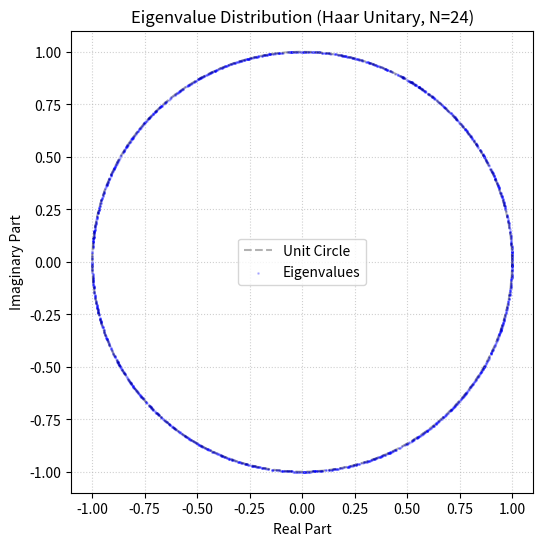

Python code for this plot:
#!/usr/bin/env python3
# -*- coding: utf-8 -*-
"""
Created on Sat Nov  8 12:07:46 2025

@author: Francesco Ceccarelli, Andrea Crespi

Utilities and helpers for UPP calibration/operation.

This module provides utility functions for measuring and processing unitaries
on a Universal Photonic Processor (UPP), including Sinkhorn normalization,
fidelity metrics, random unitary generation and other.

Functions
---------
sinkhorn(U, tol=1e-3, max_iter=1000)
    Normalize matrices to be doubly stochastic using Sinkhorn-Knopp.
amplitude_fidelity(U_target, U_exp)
    Calculate fidelity based on the magnitude of matrix elements.
fidelity(U_target, U_exp)
    Calculate the standard fidelity for complex unitaries.
make_real_border(U)
    Make a unitary matrix "real-bordered" by zeroing angles on 1st row/col.
get_haar_unitary(size, batch_size=1)
    Generate a complex random Haar-distributed unitary matrix or batch.
"""

import numpy as np
from typing import Tuple


def sinkhorn(U: np.ndarray, tol: float = 1e-6, max_iter: int = 1000) -> Tuple[np.ndarray, np.ndarray, np.ndarray]:
    """
    Normalize a (batch of) positive matrices using the Sinkhorn–Knopp algorithm.

    The algorithm iteratively rescales the rows and columns of each matrix
    to make it approximately doubly stochastic (rows and columns sum to 1).
    It returns both the normalized matrix and the diagonal correction
    factors such that:

        U = D_out @ U_norm @ D_in

    Parameters
    ----------
    U : np.ndarray, shape (N, N) or (B, N, N)
        Input matrix or batch of matrices with strictly positive entries.
    tol : float, optional
        Convergence tolerance. Default is 1e-6.
    max_iter : int, optional
        Maximum number of iterations allowed. Default is 1000.

    Returns
    -------
    U_norm : np.ndarray
        Normalized matrix (or batch), approximately doubly stochastic.
    D_in : np.ndarray
        Right diagonal scaling factors.
    D_out : np.ndarray
        Left diagonal scaling factors.
    """
    # Promote single matrix to batch dimension if 2D
    is_2d = U.ndim == 2
    if is_2d:
        U_work = U[np.newaxis, ...].astype(float, copy=True)
    else:
        U_work = U.astype(float, copy=True)
    
    B, N, _ = U_work.shape
    D_in = np.ones((B, N))
    D_out = np.ones((B, N))
    
    for i in range(max_iter):
        # Column normalization
        col_sums = np.sum(U_work, axis=1)
        T_in = 1.0 / col_sums
        U_work = U_work * T_in[:, np.newaxis, :]
        D_in *= T_in
        
        # Row normalization
        row_sums = np.sum(U_work, axis=2)
        T_out = 1.0 / row_sums
        U_work = T_out[:, :, np.newaxis] * U_work
        D_out *= T_out
        
        # Check convergence
        err_col = np.max(np.abs(1 - col_sums))
        err_row = np.max(np.abs(1 - row_sums))
        if max(err_col, err_row) < tol:
            break
        
    else:
        print(f"[WARNING] Sinkhorn did not converge within {max_iter} iterations.")

    if is_2d:
        return U_work[0], D_in[0], D_out[0]
    
    return U_work, D_in, D_out


def amplitude_fidelity(U_target: np.ndarray, U_exp: np.ndarray) -> np.ndarray:
    """
    Calculate the amplitude fidelity between two complex matrices.

    This metric evaluates the similarity between the magnitudes of the 
    matrix elements, ignoring phase differences. It is useful when only 
    power measurements are available. Supports single (N, N) or batch 
    (B, N, N) matrices.
    
    Parameters
    ----------
    U_target : np.ndarray, shape (N, N) or (B, N, N)
        The ideal or target unitary matrix (or batch of matrices).
    U_exp : np.ndarray, shape (N, N) or (B, N, N)
        The experimental or measured matrix (or batch of matrices).

    Returns
    -------
    np.ndarray
        Amplitude fidelity values between 0 and 1 (scalar or array of shape (B,)).
    """
    return fidelity(np.abs(U_target), np.abs(U_exp))


def fidelity(U_target: np.ndarray, U_exp: np.ndarray) -> np.ndarray:
    """
    Calculate the fidelity between two complex unitary matrices.

    The fidelity is defined as the normalized absolute trace of the 
    overlap between the target and experimental matrices:
        
        F = |Tr(U_target^H @ U_exp)| / N.
    
    This metric is sensitive to relative phases but invariant to a 
    global phase shift. Supports both single (N, N) and batch (B, N, N) 
    matrices.
    
    Parameters
    ----------
    U_target : np.ndarray, shape (N, N) or (B, N, N)
        The ideal or target unitary matrix (or batch of matrices).
    U_exp : np.ndarray, shape (N, N) or (B, N, N)
        The experimental or measured matrix (or batch of matrices).

    Returns
    -------
    np.ndarray
        Fidelity values between 0 and 1 (scalar or array of shape (B,)).
    """
    # Check dimension to guarantee vectorial shape
    is_2d = U_target.ndim == 2
    if is_2d:
        U_target = U_target[np.newaxis, ...]    
    if U_exp.ndim == 2:
        U_exp = U_exp[np.newaxis, ...]
    
    N = U_target.shape[-1]
    
    # Calculate overlap using trace of (U_target^H @ U_exp)
    overlap = np.sum(U_target.conj() * U_exp, axis=(-2, -1))
    
    # Calculate fidelity
    fid = np.abs(overlap) / N
    
    return fid[0] if is_2d else fid


def make_real_border(U: np.ndarray) -> Tuple[np.ndarray, np.ndarray, np.ndarray]:
    """
    Make a unitary matrix or batch of matrices "real-bordered".

    Calculates the diagonal unitaries D_left and D_right such that
    R = D_left @ U @ D_right has entirely real elements on its first row 
    and first column. The elements of the first row and first column 
    of the input matrix U must be non-vanishing.

    Parameters
    ----------
    U : np.ndarray, shape (N, N) or (B, N, N)
        The input unitary matrix (or batch) to be modified.

    Returns
    -------
    R : np.ndarray
        The real-bordered unitary matrix (or batch).
    D_left : np.ndarray
        The left diagonal unitary correction matrix (or batch).
    D_right : np.ndarray
        The right diagonal unitary correction matrix (or batch).
    """
    # Check dimension to guarantee vectorial shape
    is_2d = U.ndim == 2
    if is_2d:
        U = U[np.newaxis, ...]
        
    B, N, _ = U.shape
    
    # D_right calculation: first row phase cancellation
    # Extract phases of the first row: (B, N)
    row_phases = np.angle(U[:, 0, :])
    D_right = np.exp(-1j * row_phases) # (B, N)
    
    # Apply D_right: (B, N, N) @ (B, N, N_diag)
    U1 = U * D_right[:, np.newaxis, :]
    
    # D_left calculation: first column phase cancellation
    # Extract phases of the first column: (B, N)
    col_phases = np.angle(U1[:, :, 0])
    D_left = np.exp(-1j * col_phases) # (B, N)
    
    # Apply D_left: (B, N_diag, N) @ (B, N, N)
    R = U1 * D_left[:, :, np.newaxis]
    
    if is_2d:
        return R[0], np.diag(D_left[0]), np.diag(D_right[0])
    
    # Return as diagonal matrices for consistency with previous 2D implementation
    # Note: Using batch-wise diagonal creation
    D_left_mat = np.eye(N) * D_left[:, np.newaxis, :]
    D_right_mat = np.eye(N) * D_right[:, np.newaxis, :]
    
    return R, D_left_mat, D_right_mat


def get_haar_unitary(size: int, batch_size: int = 1) -> np.ndarray:
    """
    Generate a batch of Haar-distributed unitary matrices using QR decomposition.
    This avoids Python loops by leveraging NumPy/SciPy's vectorized QR.

    Parameters
    ----------
    size : int
        The dimension N of the NxN unitary matrix.
    batch_size : int, optional
        The number of matrices to generate. Defaults to 1.

    Returns
    -------
    np.ndarray
        A complex NxN Haar-random unitary matrix (shape (N, N) if batch_size=1, 
        or shape (B, N, N) if batch_size > 1).
    """
    # Generate random complex matrices: (B, N, N).
    # Using standard normal distribution for real and imaginary parts
    X = (np.random.randn(batch_size, size, size) + 1j * np.random.randn(batch_size, size, size)) / np.sqrt(2)
    
    # QR decomposition (vectorized over the first dimension)
    # np.linalg.qr returns Q and R. Q is unitary.
    Q, R = np.linalg.qr(X)
    
    # Adjust for Haar measure.
    # The QR decomposition gives a unitary Q, but the sign/phase of the 
    # columns might be arbitrary. We multiply by the phase of the diagonal of R 
    # to ensure the distribution is uniquely Haar.
    phases = np.diagonal(R, axis1=1, axis2=2)
    phases = phases / np.abs(phases)    
    
    # Apply phases: Q @ diag(phases)
    Q *= phases[:, np.newaxis, :]
    
    return Q[0] if batch_size == 1 else Q
    
    
# ==================================================================
# Entry Point
# ==================================================================
if __name__ == "__main__":
    
    import matplotlib.pyplot as plt   
    
    # Configuration
    size = 24
    batch_size = 100
    noise_intensity = 0.1

    # HAAR VALIDATION
    print(f"--- Statistical Verification of Haar Distribution (N={size}, Batch Size: {batch_size}) ---")
    U_batch = get_haar_unitary(size, batch_size)
    
    # Dimensional promotion for 3D testing to avoid shape errors
    U_test = U_batch[np.newaxis, ...] if U_batch.ndim == 2 else U_batch
    
    # 1. Test Unitarity: U^H @ U should be I
    U_H = U_test.conj().transpose(0, 2, 1)
    error_unitarity = np.mean(np.abs(U_H @ U_test - np.eye(size)))
    print(f"Mean Unitarity Error:      {error_unitarity:.2e}")
    
    # 2. Test Eigenvalue Distribution: 
    # Calculate eigenvalues for the whole batch
    eigenvalues = np.linalg.eigvals(U_batch).flatten()
    
    fig, ax = plt.subplots(figsize=(6, 6))
    
    # Plot the unit circle reference
    theta = np.linspace(0, 2 * np.pi, 100)
    ax.plot(np.cos(theta), np.sin(theta), 'k--', alpha=0.3, label='Unit Circle')
    
    # Plot the eigenvalues
    ax.scatter(eigenvalues.real, eigenvalues.imag, s=1, alpha=0.2, c='blue', label='Eigenvalues')
    
    ax.set_aspect('equal')
    ax.set_xlabel('Real Part')
    ax.set_ylabel('Imaginary Part')
    ax.set_title(f'Eigenvalue Distribution (Haar Unitary, N={U_test.shape[-1]})')
    ax.legend()
    plt.grid(True, linestyle=':', alpha=0.6)
    plt.show()
    
    # OTHER TOOL VALIDATION   
    print(f"\n--- Matrix Normalization and Fidelity Test (N={size}, Batch Size: {batch_size}) ---")

    # 1. Create target random Haar matrices
    U_target = get_haar_unitary(size, batch_size=batch_size)
    
    # 2. Add noise
    # Maintain the dimensional symmetry of the noise based on the target.
    if U_target.ndim == 2:
        noise = (np.random.randn(size, size) + 1j * np.random.randn(size, size)) * noise_intensity
    else:
        noise = (np.random.randn(batch_size, size, size) + 1j * np.random.randn(batch_size, size, size)) * noise_intensity
        
    U_noisy = U_target + noise
    
    # 3. Use Sinkhorn to recover a doubly stochastic matrix
    U_power = np.abs(U_noisy)**2
    U_norm_power, _, _ = sinkhorn(U_power)
    
    # Dimensional promotion for safe row/col sums
    U_norm_test = U_norm_power[np.newaxis, ...] if U_norm_power.ndim == 2 else U_norm_power
    max_row_err = np.max(np.abs(np.sum(U_norm_test, axis=2) - 1.0))
    max_col_err = np.max(np.abs(np.sum(U_norm_test, axis=1) - 1.0))
    print(f"Sinkhorn Max Row Error:    {max_row_err:.2e}")
    print(f"Sinkhorn Max Col Error:    {max_col_err:.2e}")
    
    # 4. Reconstruct normalized complex matrix
    # Broadcasting phase preservation across the batch
    U_restored = np.sqrt(U_norm_power) * np.exp(1j * np.angle(U_noisy))
    
    # 5. Calculate fidelity metrics
    # The method fidelity returns an array of shape (B,) or a scalar
    fids = fidelity(U_target, U_restored)
    fids_amp = amplitude_fidelity(U_target, U_restored)
    
    print(f"Noise Intensity:           {noise_intensity}")
    print(f"Mean Fidelity:             {np.mean(fids):.5f}")
    print(f"Mean Amp Fidelity:         {np.mean(fids_amp):.5f}")
    
    # 6. Test make_real_border
    # R is (B, N, N) or (N, N)
    R, _, _ = make_real_border(U_target)

    # Dimensional promotion for 3D testing
    R_test = R[np.newaxis, ...] if R.ndim == 2 else R

    # Calculate the max sum of absolute imaginary parts on the first row and column
    # Sum over dimensions 1 or 2 (within each matrix), then extract max over the batch
    imag_sum_row = np.max(np.sum(np.abs(np.imag(R_test[:, 0, :])), axis=1))
    imag_sum_col = np.max(np.sum(np.abs(np.imag(R_test[:, :, 0])), axis=1))
    
    print("\n--- Real Border Test (Batch Average) ---")
    print(f"Residual imaginary sum (1st row): {imag_sum_row:.2e}")
    print(f"Residual imaginary sum (1st col): {imag_sum_col:.2e}")
